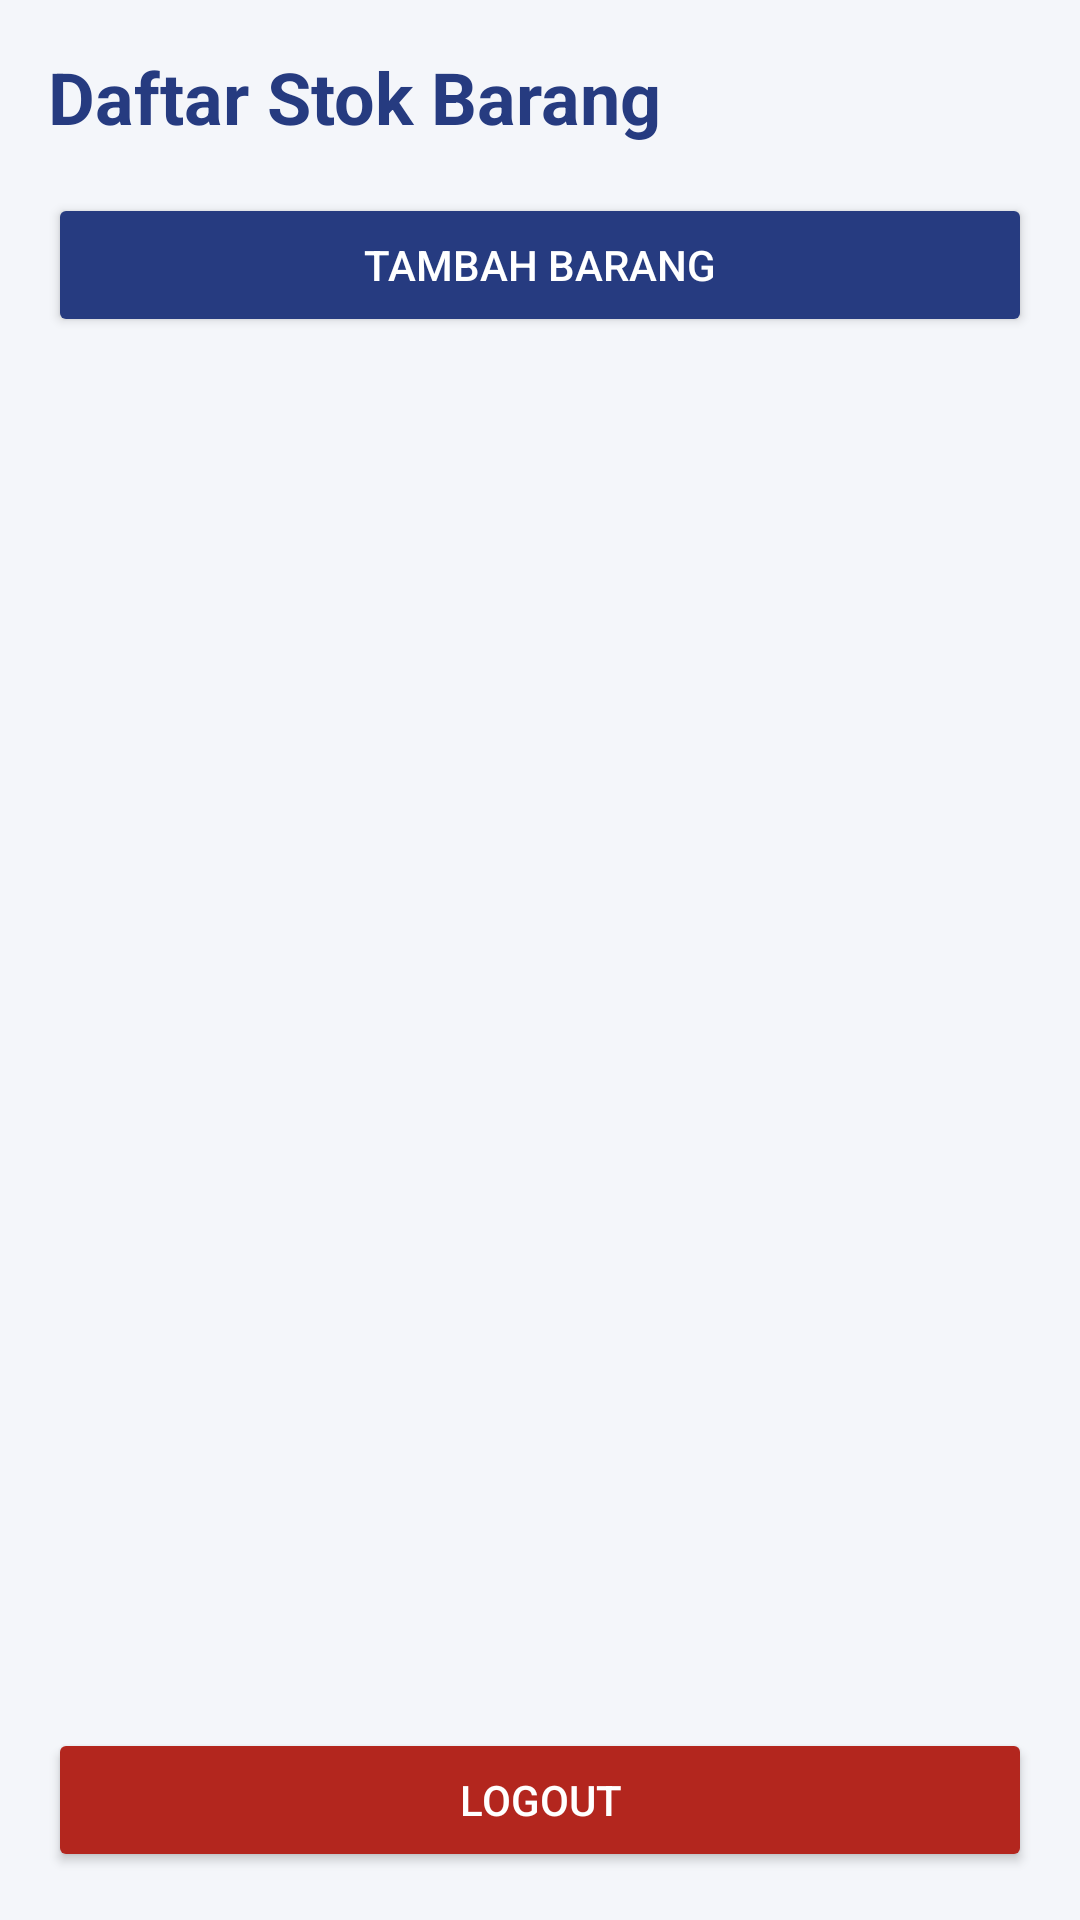

Produce the Android XML layout that renders to this screen, including the resource entries it uses.
<!-- AndroidManifest.xml: application theme Theme.StokBarangMobile -->
<!-- res/layout/activity_products.xml -->
<?xml version="1.0" encoding="utf-8"?>
<LinearLayout xmlns:android="http://schemas.android.com/apk/res/android"
    android:layout_width="match_parent"
    android:layout_height="match_parent"
    android:orientation="vertical"
    android:background="#F4F6FA"
    android:padding="16dp">

    <TextView
        android:layout_width="match_parent"
        android:layout_height="wrap_content"
        android:text="Daftar Stok Barang"
        android:textSize="24sp"
        android:textStyle="bold"
        android:textColor="#263B80"
        android:layout_marginBottom="16dp" />

    <Button
        android:id="@+id/btnAddProduct"
        android:layout_width="match_parent"
        android:layout_height="wrap_content"
        android:text="Tambah Barang"
        android:backgroundTint="#263B80"
        android:textColor="#FFFFFF" />

    <ListView
        android:id="@+id/listViewProducts"
        android:layout_width="match_parent"
        android:layout_height="0dp"
        android:layout_weight="1"
        android:layout_marginTop="12dp"
        android:divider="#DDDDDD"
        android:dividerHeight="1dp" />

    <Button
        android:id="@+id/btnLogout"
        android:layout_width="match_parent"
        android:layout_height="wrap_content"
        android:text="Logout"
        android:backgroundTint="#B3261E"
        android:textColor="#FFFFFF" />

</LinearLayout>
<!-- resources referenced by this layout -->
<resources>
  <style name="Theme.StokBarangMobile" parent="Base.Theme.StokBarangMobile" />
  <style name="Base.Theme.StokBarangMobile" parent="Theme.Material3.DayNight.NoActionBar">
          
          
      </style>
</resources>
